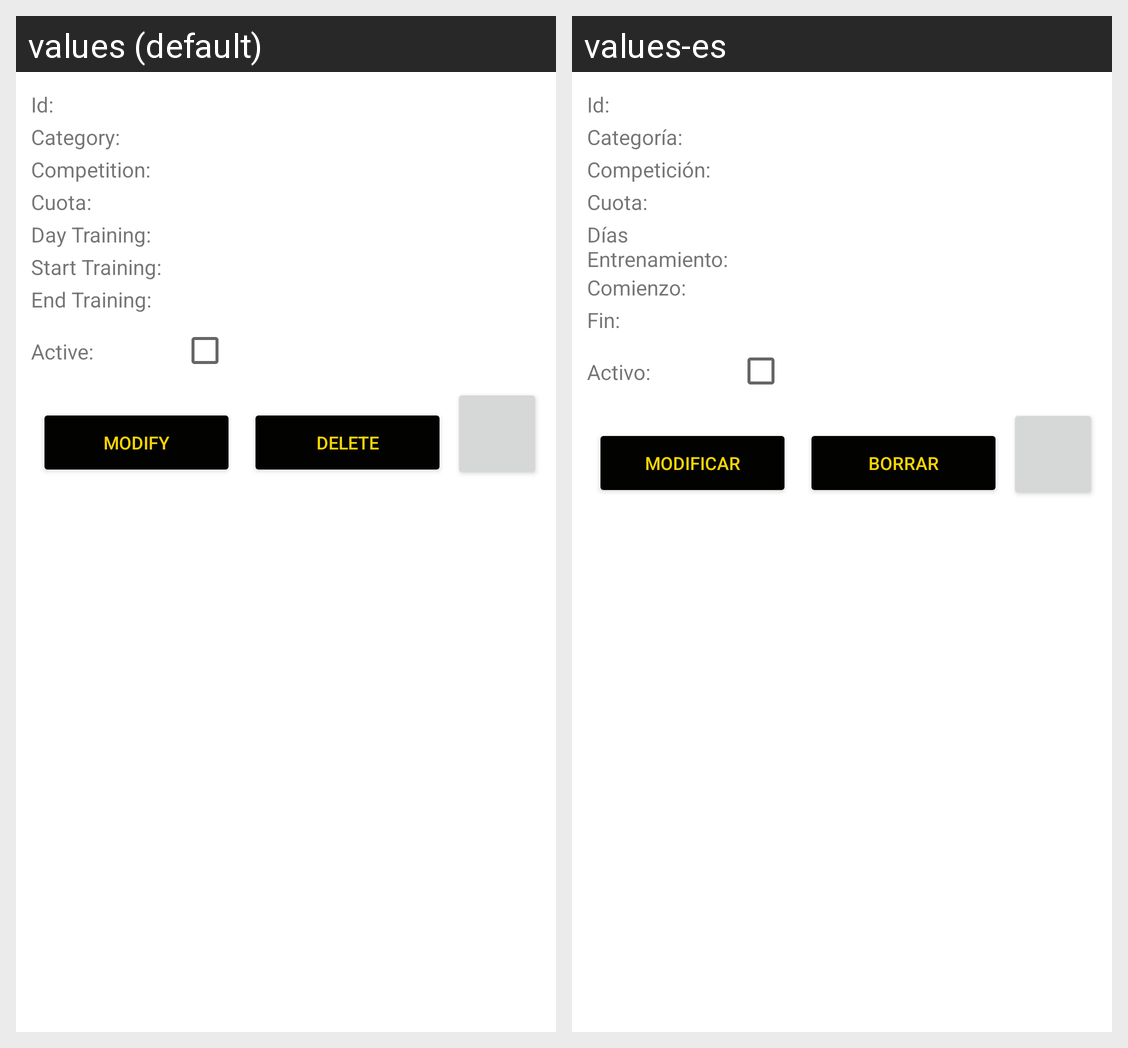

Locale-by-locale string values for the Android screen shown in this grid:
Android screen res/layout/team_item.xml rendered under 2 locales, left to right: values (default), values-es. Device: Nexus 5 (rendered at 1080×1920; each locale shown at half size, 540×960, under a caption strip naming it); theme Theme.HappDeporteAndroid.
Strings drawn on this screen, with the default value and each locale's value (text and hints the layout hard-codes, and strings that could not be matched under every locale, appear in the picture but are not listed):

id
  values: Id:
  values-es: Id:

category
  values: Category:
  values-es: Categoría:

competition
  values: Competition:
  values-es: Competición:

cuota
  values: Cuota:
  values-es: Cuota:

day_training
  values: Day Training:
  values-es: Días Entrenamiento:

start_training
  values: Start Training:
  values-es: Comienzo:

end_training
  values: End Training:
  values-es: Fin:

active
  values: Active:
  values-es: Activo:

modify
  values: Modify
  values-es: Modificar

delete
  values: Delete
  values-es: BORRAR
